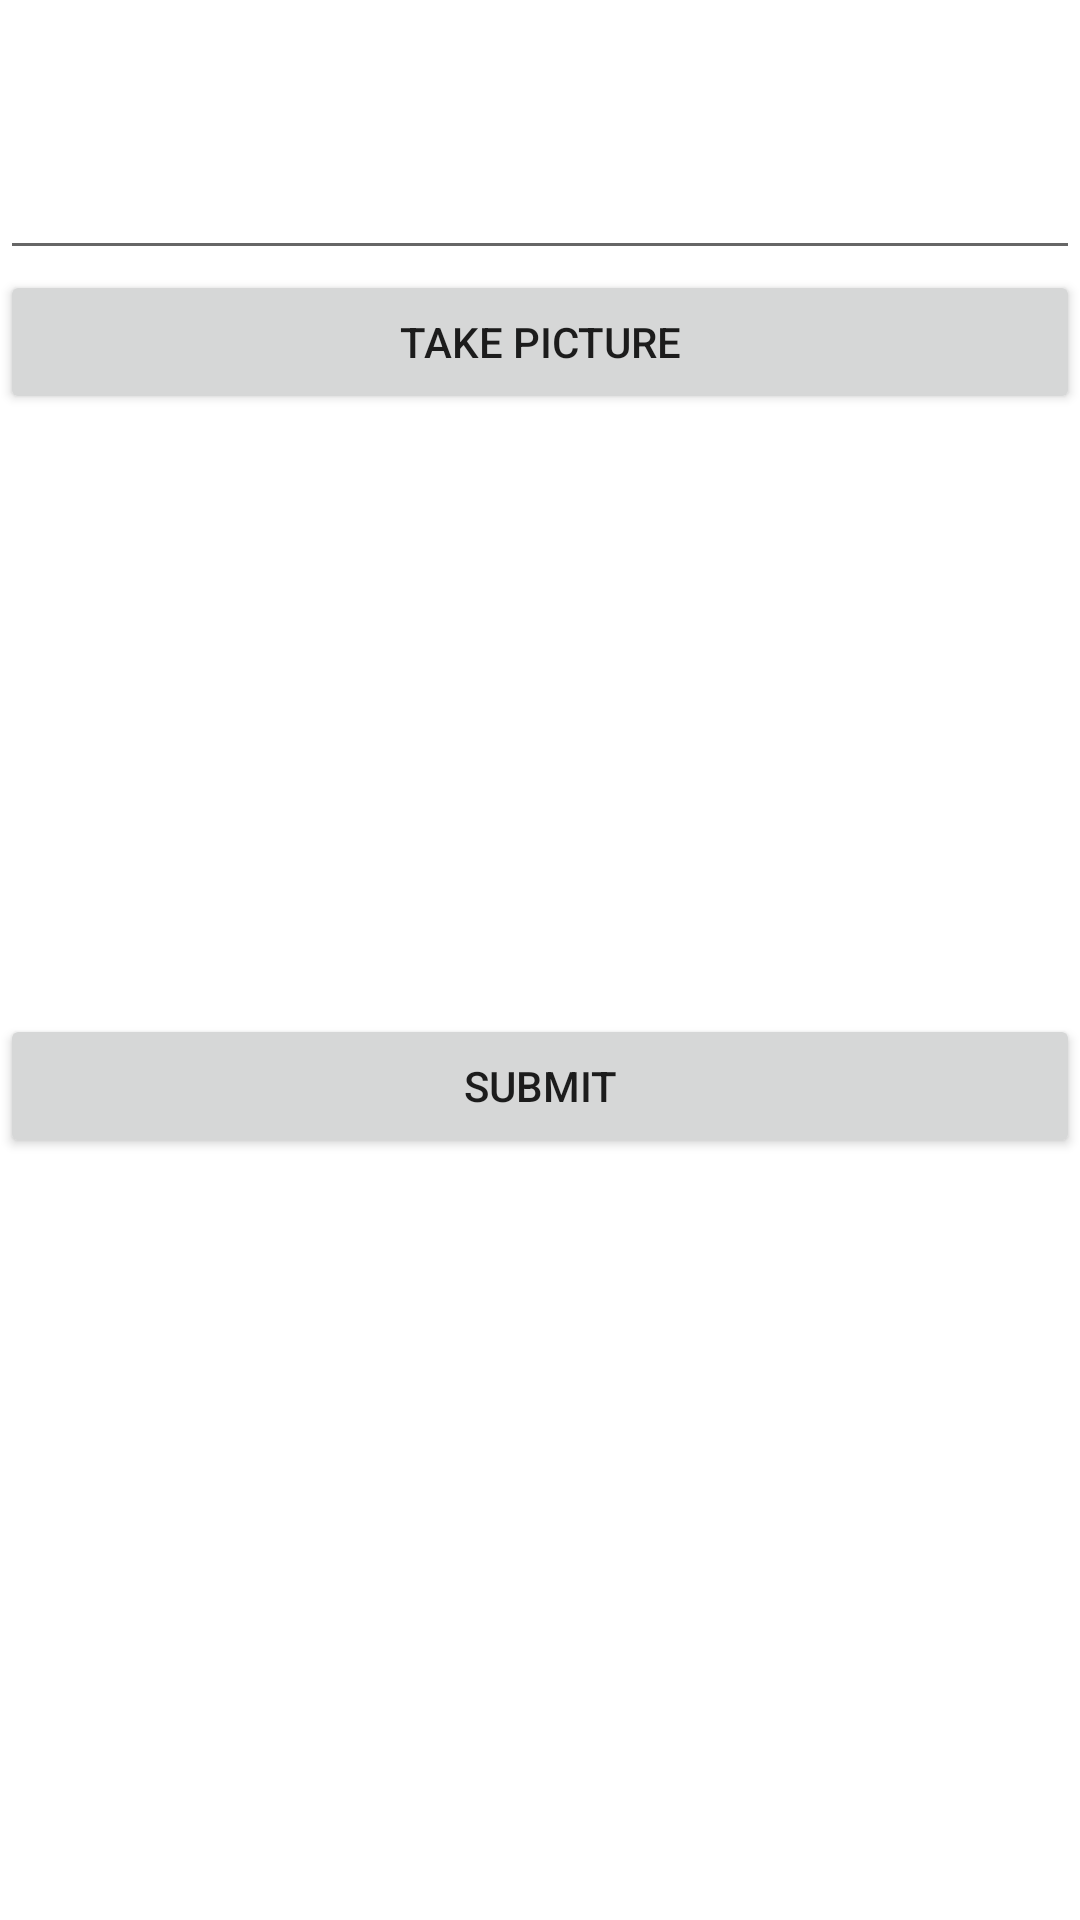

Reconstruct the res/layout file that produces this screen, plus the resources it refers to.
<!-- AndroidManifest.xml: application theme AppTheme -->
<!-- res/layout/fragment_compose.xml -->
<?xml version="1.0" encoding="utf-8"?>
<LinearLayout
    xmlns:android="http://schemas.android.com/apk/res/android"
    xmlns:tools="http://schemas.android.com/tools"
    android:layout_width="match_parent"
    android:layout_height="match_parent"
    xmlns:app="http://schemas.android.com/apk/res-auto"
    tools:context=".fragments.ComposeFragment"
    android:orientation="vertical">

    

    <EditText
        android:id="@+id/etDescription"
        android:layout_width="match_parent"
        android:layout_height="90dp"
        android:ems="10"
        tools:text="Description " />

    <Button
        android:id="@+id/btnCaptureImage"
        android:layout_width="match_parent"
        android:layout_height="wrap_content"
        android:text="Take Picture" />

    <ImageView
        android:id="@+id/imageView"
        android:layout_width="match_parent"
        android:layout_height="200dp"
        tools:srcCompat="@tools:sample/avatars" />

    <Button
        android:id="@+id/btnSubmit"
        android:layout_width="match_parent"
        android:layout_height="wrap_content"
        android:text="Submit" />



    <ProgressBar
        android:id="@+id/pbLoading"
        android:layout_width="wrap_content"
        android:layout_height="wrap_content"
        android:visibility="invisible" />

</LinearLayout>
<!-- resources referenced by this layout -->
<resources>
  <style name="AppTheme" parent="Theme.AppCompat.Light.NoActionBar">
          
          <item name="colorPrimary">@color/colorPrimary</item>
          <item name="colorPrimaryDark">@color/colorPrimaryDark</item>
          <item name="colorAccent">@color/colorAccent</item>
      </style>
  <color name="colorPrimary">#3F51B5</color>
  <color name="colorPrimaryDark">#9b0493</color>
  <color name="colorAccent">#FF4081</color>
</resources>
